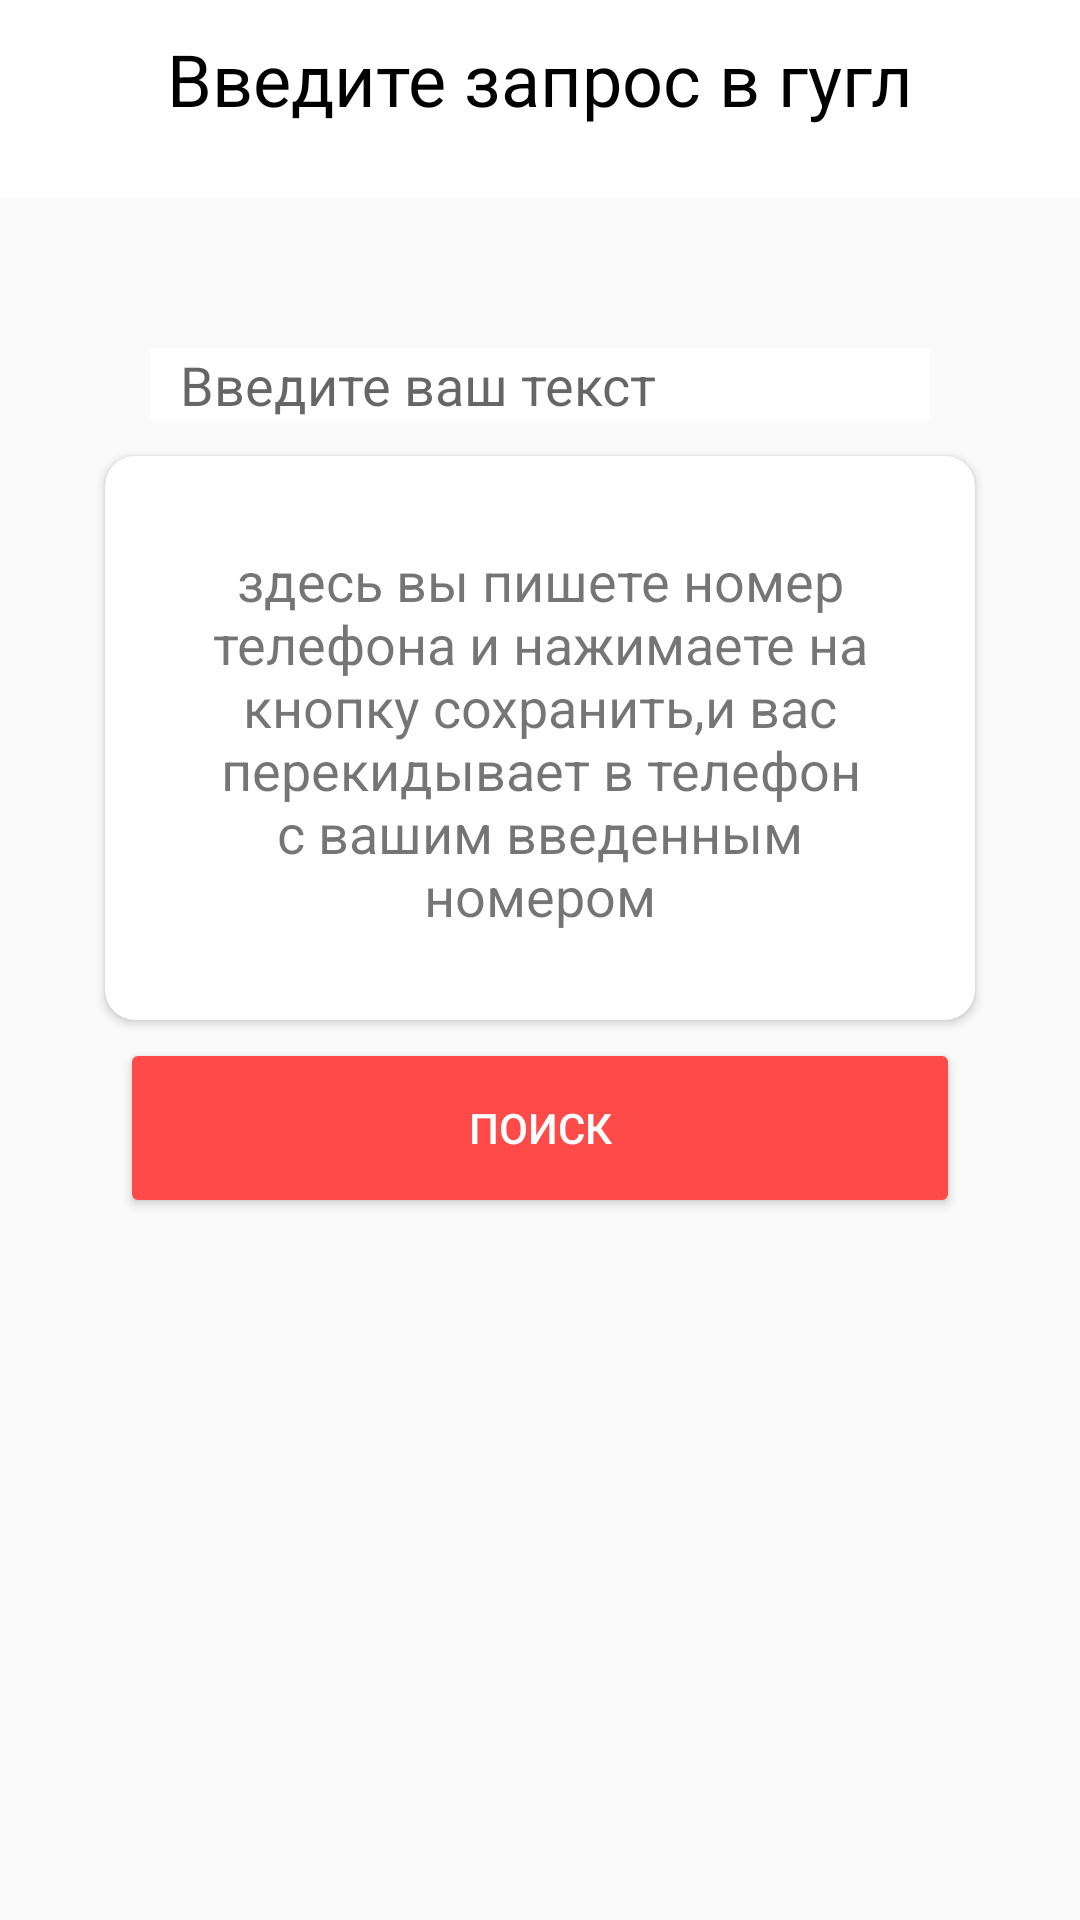

Here is an Android app screen rendered from its layout file. Give the layout XML and the strings, colors and styles it references.
<!-- AndroidManifest.xml: application theme Theme.HW3 -->
<!-- res/layout/activity_google.xml -->
<?xml version="1.0" encoding="utf-8"?>
<androidx.constraintlayout.widget.ConstraintLayout xmlns:android="http://schemas.android.com/apk/res/android"
    xmlns:app="http://schemas.android.com/apk/res-auto"
    xmlns:tools="http://schemas.android.com/tools"
    android:layout_width="match_parent"
    android:layout_height="match_parent"
    tools:context=".GoogleActivity">

    <Toolbar
        android:id="@+id/toolbar"
        android:layout_width="match_parent"
        android:layout_height="wrap_content"
        android:background="@color/white"
        android:minHeight="?attr/actionBarSize"
        app:layout_constraintTop_toTopOf="parent"
        app:theme="@style/Widget.AppCompat.Toolbar">

        <ImageView
            android:layout_width="wrap_content"
            android:layout_height="wrap_content"
            android:id="@+id/textView_google"
            android:padding="10dp"
            android:src="@drawable/ic_baseline_west_24" />


        <TextView
            android:id="@+id/title"
            android:layout_width="wrap_content"
            android:layout_height="wrap_content"
            android:layout_gravity="center"
            android:layout_marginTop="10dp"
            android:text="@string/VVedite_zapros"
            android:textColor="@color/black"
            android:textSize="24sp" />
    </Toolbar>


    <EditText
        android:id="@+id/change_search"
        android:layout_width="match_parent"
        android:layout_height="wrap_content"
        android:layout_marginHorizontal="50dp"
        android:layout_marginTop="50dp"
        android:background="#ffffff"
        android:hint="@string/Vvedite_vash_text"
        android:paddingStart="10dp"
        app:layout_constraintTop_toBottomOf="@id/toolbar" />

    <androidx.cardview.widget.CardView
        android:id="@+id/changeNumber_cardView"
        android:layout_width="match_parent"
        android:layout_height="200dp"
        android:layout_margin="30dp"
        android:elevation="5dp"
        app:cardCornerRadius="10dp"
        app:cardUseCompatPadding="true"
        app:layout_constraintTop_toTopOf="@id/change_search">

        <androidx.constraintlayout.widget.ConstraintLayout
            android:layout_width="match_parent"
            android:layout_height="match_parent">


            <TextView
                android:id="@+id/text"
                android:layout_width="match_parent"
                android:layout_height="match_parent"
                android:layout_marginHorizontal="30dp"
                android:gravity="center"
                android:text="@string/dfjndfvn"
                android:textSize="18sp" />
        </androidx.constraintlayout.widget.ConstraintLayout>
    </androidx.cardview.widget.CardView>

    <Button
        android:id="@+id/save"
        android:layout_width="match_parent"
        android:layout_height="60dp"
        android:layout_marginHorizontal="40dp"
        android:backgroundTint="@color/red"
        android:text="@string/sdcdf"
        android:textColor="@color/white"
        app:layout_constraintTop_toBottomOf="@id/changeNumber_cardView" />

</androidx.constraintlayout.widget.ConstraintLayout>
<!-- resources referenced by this layout -->
<resources>
  <color name="black">#FF000000</color>
  <color name="red">#FF4A4A</color>
  <color name="white">#FFFFFFFF</color>
  <string name="VVedite_zapros">Введите запрос в гугл</string>
  <string name="Vvedite_vash_text">Введите ваш текст</string>
  <string name="dfjndfvn">здесь вы пишете номер телефона и нажимаете на кнопку сохранить,и вас перекидывает в телефон с вашим введенным номером</string>
  <string name="sdcdf">Поиск</string>
  <style name="Theme.HW3" parent="Theme.AppCompat.Light.NoActionBar">
          
          <item name="colorPrimary">@color/purple_500</item>
          <item name="colorPrimaryVariant">@color/purple_700</item>
          <item name="colorOnPrimary">@color/white</item>
          
          <item name="colorSecondary">@color/teal_200</item>
          <item name="colorSecondaryVariant">@color/teal_700</item>
          <item name="colorOnSecondary">@color/black</item>
          
          <item name="android:statusBarColor" tools:targetApi="l">?attr/colorPrimaryVariant</item>
          
      </style>
  <color name="purple_500">#FF6200EE</color>
  <color name="purple_700">#FF3700B3</color>
  <color name="teal_200">#FF03DAC5</color>
  <color name="teal_700">#FF018786</color>
</resources>
